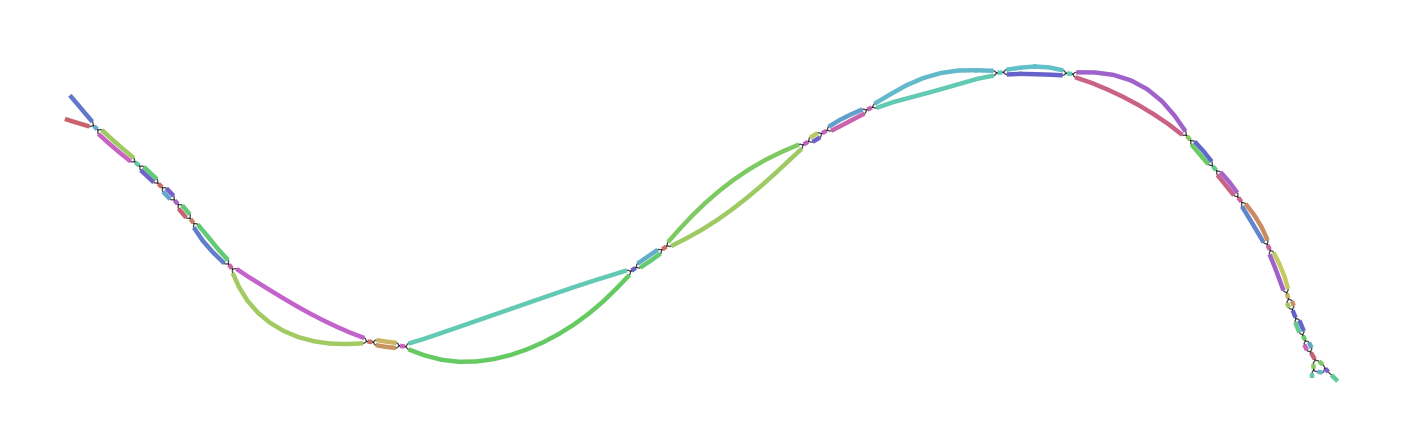

Data behind this chart, as committed beside it:
Node_Label, Sequence
k_4683, GGTGGTTGGGCTCATCACCCAGGTATGCACCCTTGAATCC…
k_4697, AGGTCACGGTGGTTGGGCTCATCACC
k_6177, TCTGTCTGGACGGGAAGAGGTACACGCCTTCCCCACTTTC…
k_6179, TTCTGTCTGGACGGGAAGAG
k_6861, GCATGCCGTAGACTTCTTCTTCCCCATACCAGCTTGCTAC…
k_6871, TTTTGGCATGCCGTAGACTTCTTC
k_7005, CACATACTGTGCATATTATGCAATGTTTATTCTTGTTTAG…
k_7011, CCTCACATACTGTGCATATTAT
k_9417, ATTCAAAGTTGTCATCCATTTCTATTATGTCCTCTTGTTC…
k_9425, CCGAATTCAAAGTTGTCATCCAT
k_10759, TTGGTATTGCTGTCTCATAGTATCTTATCTTCCTTCCTGT…
k_10761, TTTGGTATTGCTGTCTCATA
k_11659, CTGCACTTGTGTCTGGCTGGCCGCTTCCCCTTTGTCCATT…
k_11661, CCTGCACTTGTGTCTGGCTG
k_11863, CACAGACATGGATCCTTGCAACCCTATTGAAACTCTTATA…
k_11895, AGGAAGCCATCATCCCCACAGACATGGATCCTTGC
k_12061, TTATTTTTTGGGGCTTGCCCGCTTCATGTAGAATTTGCAT…
k_12063, GTTATTTTTTGGGGCTTGCC
k_12357, CTTGTTGCCATCTTTGATAATATGACAGCAGTGTCTCTGC…
k_12405, CCCCTTTCTCCACTTGAATCCAATCTTGTTGCCATCTTTG…
k_13231, GTTTGCAAGGCATAGGCCCTAGTTTATCATCCATTGCAAT…
k_13237, ATGGTTTGCAAGGCATAGGCCC
k_14113, TTTACAAATGTATAAGCTAACCATGTCGTTACTGTGGCGG…
k_14137, CCAATATCTTCATTTACAAATGTATAAGCTA
k_15951, ACACATAAATGTGGTATAATTTGCTGTCACTACCAGTTAC…
k_15959, ATACACACATAAATGTGGTATAA
k_16689, AGGCCAATAGGGCTTTCTCTAGTTTCTTGCGTGACTCTTG…
k_16705, TATTGCCCAGGCCAATAGGGCTTTCTC
k_17139, CACTTGCATCCATCATACCGTGAATTGCCTTCAGTTCCGT…
k_17147, TTCTCACTTGCATCCATCATACC
k_17583, TCAATGGTGTGGGGCTGTCCCTAGCTTGTGTCACCACGTT…
k_17609, TTCTTGCAGCCTGTCAATGGTGTGGGGCTGTC
k_17809, TGCCCTTCATCTCCTCTACAGGGATCTTTAACCCCGCTAT…
k_17829, ACCAACATGTTGCCCTTCATCTCCTCTAC
k_18997, CCCTTGTAATGTATAACCTTTGTCAGGTATGTACAAACGG…
k_19001, TTCCCTTGTAATGTATAACCT
k_20043, TCACCCTCTTTTCACATTTTAGACCTGTGTCAACAACTGT…
k_20045, CTCACCCTCTTTTCACATTT
k_22011, TCTGCAGCACCCTATCAGGCTGTATTCGTAGCGGTTGGTT…
k_22113, AACTCCATGTGCCATGTACAGCAGAGATTTTTAGTAGCAA…
k_22161, TTGTATAAAAGTTCATTTGTGATCAACTCCATGTGCCATG…
k_22199, GGGTTTTTGTTTGTATGTTTTGTATAAAAGTTCATTTG
k_23877, GTCGAACCACTGACGACTACCCTGTACTCAGGGCTTCAGC…
k_23947, GTCCACGTGGCATCTCGAGGCTCTTCCTCCGAAGCGTCGA…
k_23961, TGCCCTCGTCCACGTGGCATCTCGAG
k_24015, ACCACTGTTGCTACCCCCCTTATTTTGCTAGTCCTACTAA…
k_24129, CTAGTCCTACTAAGGGCATGGCTAGCCTCTTTTCGGCCTT…
k_24133, TGCTAGTCCTACTAAGGGCAT
k_24409, CGTGGACGTCGGGTATTCCCTCATACAGCTAAAGTGCTGT…
k_24943, AGGCCAATAGGGCTTTCTCAAGTTTCTTGCGTGACTCTGG…
k_25377, CACTTGCATCCATCATACCATGGATCATTTTCAGTTCAGT…
k_25813, TCAATGGTGTGGGGCTGTCTCTAGCCTGTGTCACCACATT…
k_29005, TCTGTCTGGACGGGAAGAGATATACACCCTCTCCACTCTC…
k_29687, GCATGCCGTAGACTTCTTCCTCTGCGTACCAGCTAGCCAC…
k_29821, CACATACTGTGCATATTATACAGTGTCTGCTTTTATTCAA…
k_35783, GGTGGTTGGGCTCATCACCTAGGTATGCACCCTTAAAGCC…
k_36173, TTTACAAATGTATAAGCTAGCCATGTGGTTACCGTAGCCG…
k_36571, ACACATAAATGTGGTATAACTTGCCATCACTACCAGTAAC…
k_36943, TTGGTATTGCTGTCTCATAATACCTTATCTTCTTTCCTAT…
k_37841, CTGCACTTGTGTCTGGCTGACCACTACCTCTCTGACCATT…
... 15 more rows
